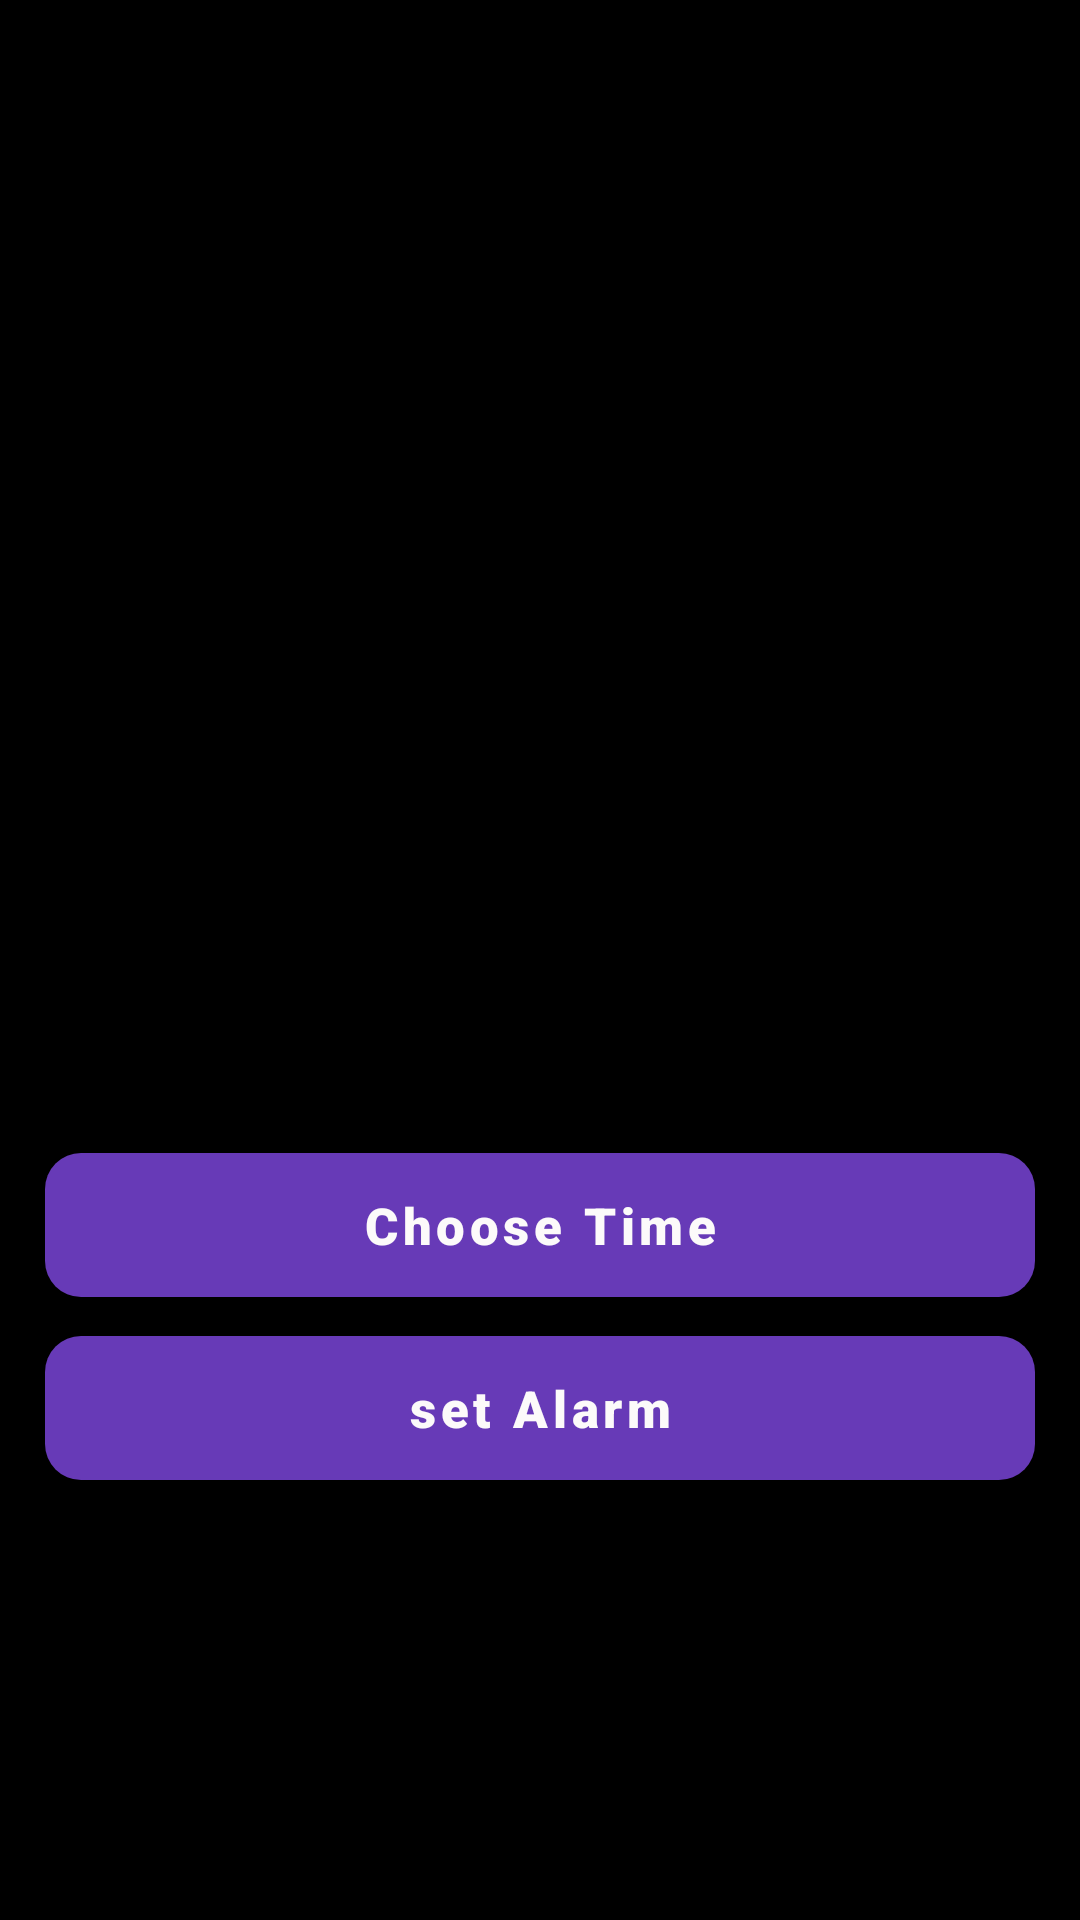

The Android layout XML behind this screen, and the referenced resources:
<!-- AndroidManifest.xml: activity theme DarkMode -->
<!-- res/layout/activity_create_alarm.xml -->
<?xml version="1.0" encoding="utf-8"?>
<androidx.constraintlayout.widget.ConstraintLayout xmlns:android="http://schemas.android.com/apk/res/android"
    xmlns:app="http://schemas.android.com/apk/res-auto"
    xmlns:tools="http://schemas.android.com/tools"
    android:layout_width="match_parent"
    android:layout_height="match_parent"
    android:background="?attr/backgroundcolor"
    tools:context=".ui.CreateAlarmActivity">


    <com.google.android.material.chip.ChipGroup
        android:id="@+id/cg_days_chips"
        android:layout_width="0dp"
        android:layout_height="wrap_content"
        android:layout_marginStart="16dp"
        android:layout_marginEnd="16dp"
        android:foregroundGravity="center"
        app:layout_constraintBottom_toTopOf="@+id/btn_choose_time"
        app:layout_constraintEnd_toEndOf="parent"
        app:layout_constraintStart_toStartOf="parent"
        app:layout_constraintTop_toTopOf="parent">

    </com.google.android.material.chip.ChipGroup>


    <com.google.android.material.button.MaterialButton
        android:id="@+id/btn_choose_time"
        android:layout_width="match_parent"
        android:layout_height="wrap_content"
        android:layout_marginStart="15dp"
        android:layout_marginTop="50dp"
        android:layout_marginEnd="15dp"
        android:background="@drawable/btn_bg"
        android:fontFamily="sans-serif-black"
        android:text="Choose Time"
        android:textAllCaps="false"
        android:textColor="?attr/textcolor"
        android:textSize="17sp"
        app:backgroundTint="@color/chipColor"
        app:layout_constraintBottom_toBottomOf="parent"
        app:layout_constraintEnd_toEndOf="parent"
        app:layout_constraintHorizontal_bias="0.509"
        app:layout_constraintStart_toStartOf="parent"
        app:layout_constraintTop_toTopOf="parent"
        app:layout_constraintVertical_bias="0.617" />

    <com.google.android.material.button.MaterialButton
        android:id="@+id/btn_set_alarm"
        android:layout_width="match_parent"
        android:layout_height="wrap_content"
        android:layout_marginStart="15dp"
        android:layout_marginEnd="15dp"
        android:background="@drawable/btn_bg"
        android:fontFamily="sans-serif-black"
        android:text="set Alarm"
        android:textAllCaps="false"
        android:textColor="?attr/textcolor"
        android:textSize="17sp"
        app:backgroundTint="@color/chipColor"
        app:layout_constraintBottom_toBottomOf="parent"
        app:layout_constraintEnd_toEndOf="parent"
        app:layout_constraintHorizontal_bias="1.0"
        app:layout_constraintStart_toStartOf="parent"
        app:layout_constraintTop_toTopOf="parent"
        app:layout_constraintVertical_bias="0.752" />

    <TextView
        android:id="@+id/timeTV"
        android:layout_width="wrap_content"
        android:layout_height="70dp"
        android:fontFamily="@font/amaranth_bold"
        android:textAlignment="center"
        android:textColor="?attr/textcolor"
        android:textColorHint="?attr/textcolor"
        android:textSize="29sp"
        app:layout_constraintBottom_toTopOf="@+id/btn_choose_time"
        app:layout_constraintEnd_toEndOf="parent"
        app:layout_constraintStart_toStartOf="parent"
        app:layout_constraintTop_toBottomOf="@+id/cg_days_chips"
        app:layout_constraintVertical_bias="0.675" />


</androidx.constraintlayout.widget.ConstraintLayout>
<!-- resources referenced by this layout -->
<resources>
  <color name="chipColor">#673AB7</color>
  <!-- drawable btn_bg (drawable) -->
  <?xml version="1.0" encoding="utf-8"?>
  <shape xmlns:android="http://schemas.android.com/apk/res/android"
      android:shape="rectangle">
      <solid android:color="@color/chipColor"/>
  
      <corners android:radius="12dp"/>
  
  </shape>
  <style name="DarkMode" parent="Theme.MaterialComponents.Light.DarkActionBar">
          <item name="colorPrimary">@color/colorPrimary1</item>
          <item name="colorPrimaryDark">@color/colorPrimaryDark</item>
          <item name="colorAccent">@color/colorAccent1</item>
          <item name="backgroundcolor">@color/background_color1</item>
          <item name="cardgroundcolor">@color/Cardbackground_color1</item>
          <item name="toastcolor">@color/toast_text_color1</item>
          <item name="textcolor">@color/task_time_color1</item>
          <item name="CreateAlarmIconColor">@color/create_alarm_color1</item>
          <item name="bottomSheetIconColor">@color/task_time_color1</item>
          <item name="bottomBarBackground">@color/colorItemDefaultBackground1</item>
          <item name="bottomBarBackgroundTextColor">@color/task_time_color1</item>
          <item name="repeatbottomSheetIconColor">#9EFFFFFF</item>
          <item name="chipBackground">@color/background_color1</item>
          <item name="android:windowAnimationStyle">@style/WindowAnimationTransition</item>
  
      </style>
  <color name="colorPrimary1">#2E2D2D</color>
  <color name="colorPrimaryDark">#2E2D2D</color>
  <color name="colorAccent1">#35C23B</color>
  <color name="background_color1">#000000</color>
  <color name="Cardbackground_color1">#242323</color>
  <color name="toast_text_color1">#000000</color>
  <color name="task_time_color1">#FCFAFA</color>
  <color name="create_alarm_color1">#FFC107</color>
  <color name="colorItemDefaultBackground1">#2E2D2D</color>
  <style name="WindowAnimationTransition">
          <item name="android:windowEnterAnimation">@anim/fade_in</item>
          <item name="android:windowExitAnimation">@anim/fadeout</item>
      </style>
</resources>
